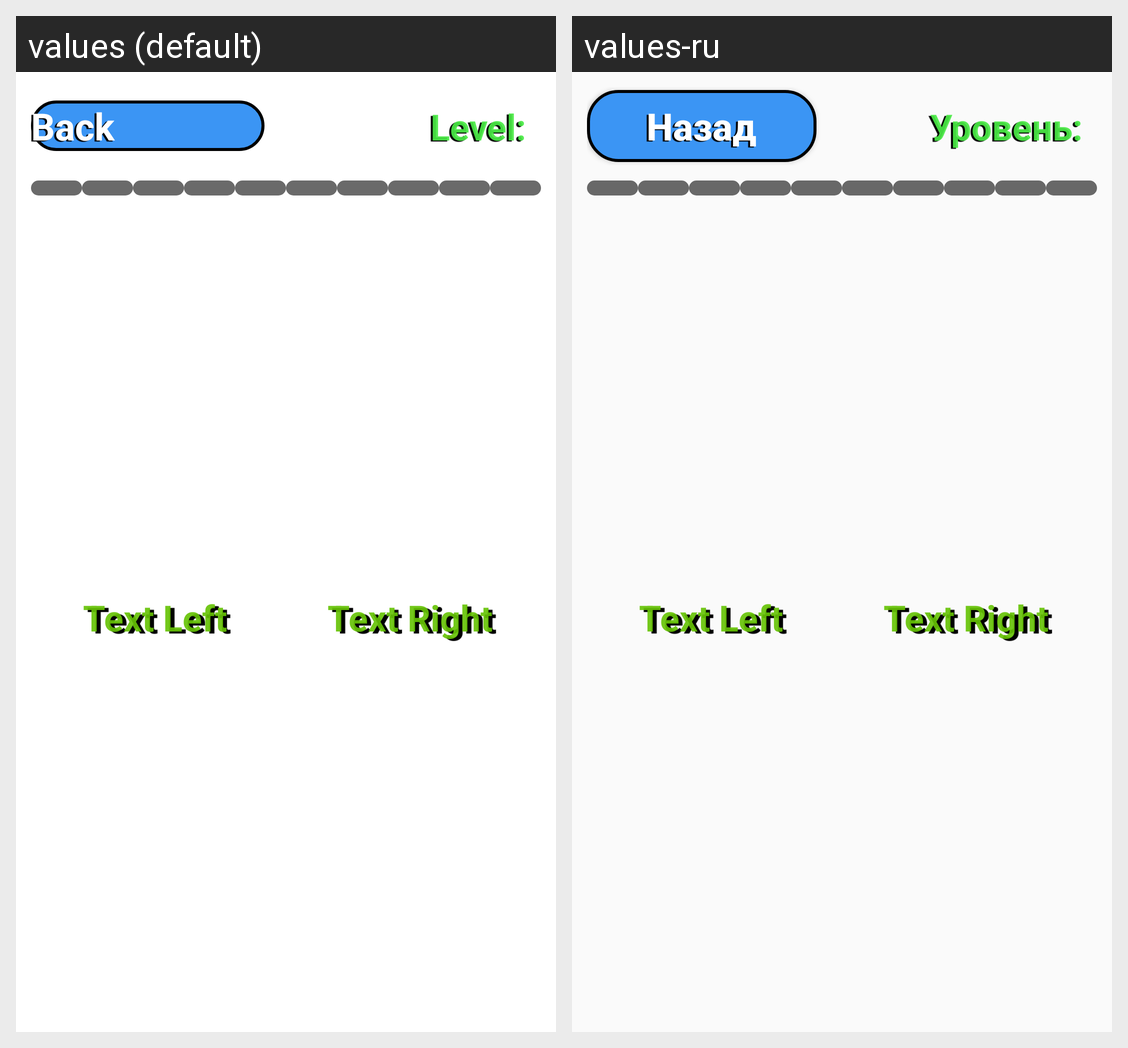

This grid shows one Android layout under two languages. Give, for every string resource on the screen, its name, the default text and each shown locale's text.
Android screen res/layout/four_imgs_universal.xml rendered under 2 locales, left to right: values (default), values-ru. Device: Nexus 5 (rendered at 1080×1920; each locale shown at half size, 540×960, under a caption strip naming it); theme Theme.QUIZ.
Strings drawn on this screen, with the default value and each locale's value (text and hints the layout hard-codes, and strings that could not be matched under every locale, appear in the picture but are not listed):

back
  values: Back
  values-ru: Назад

lvl_txt
  values: Level:
  values-ru: Уровень:
